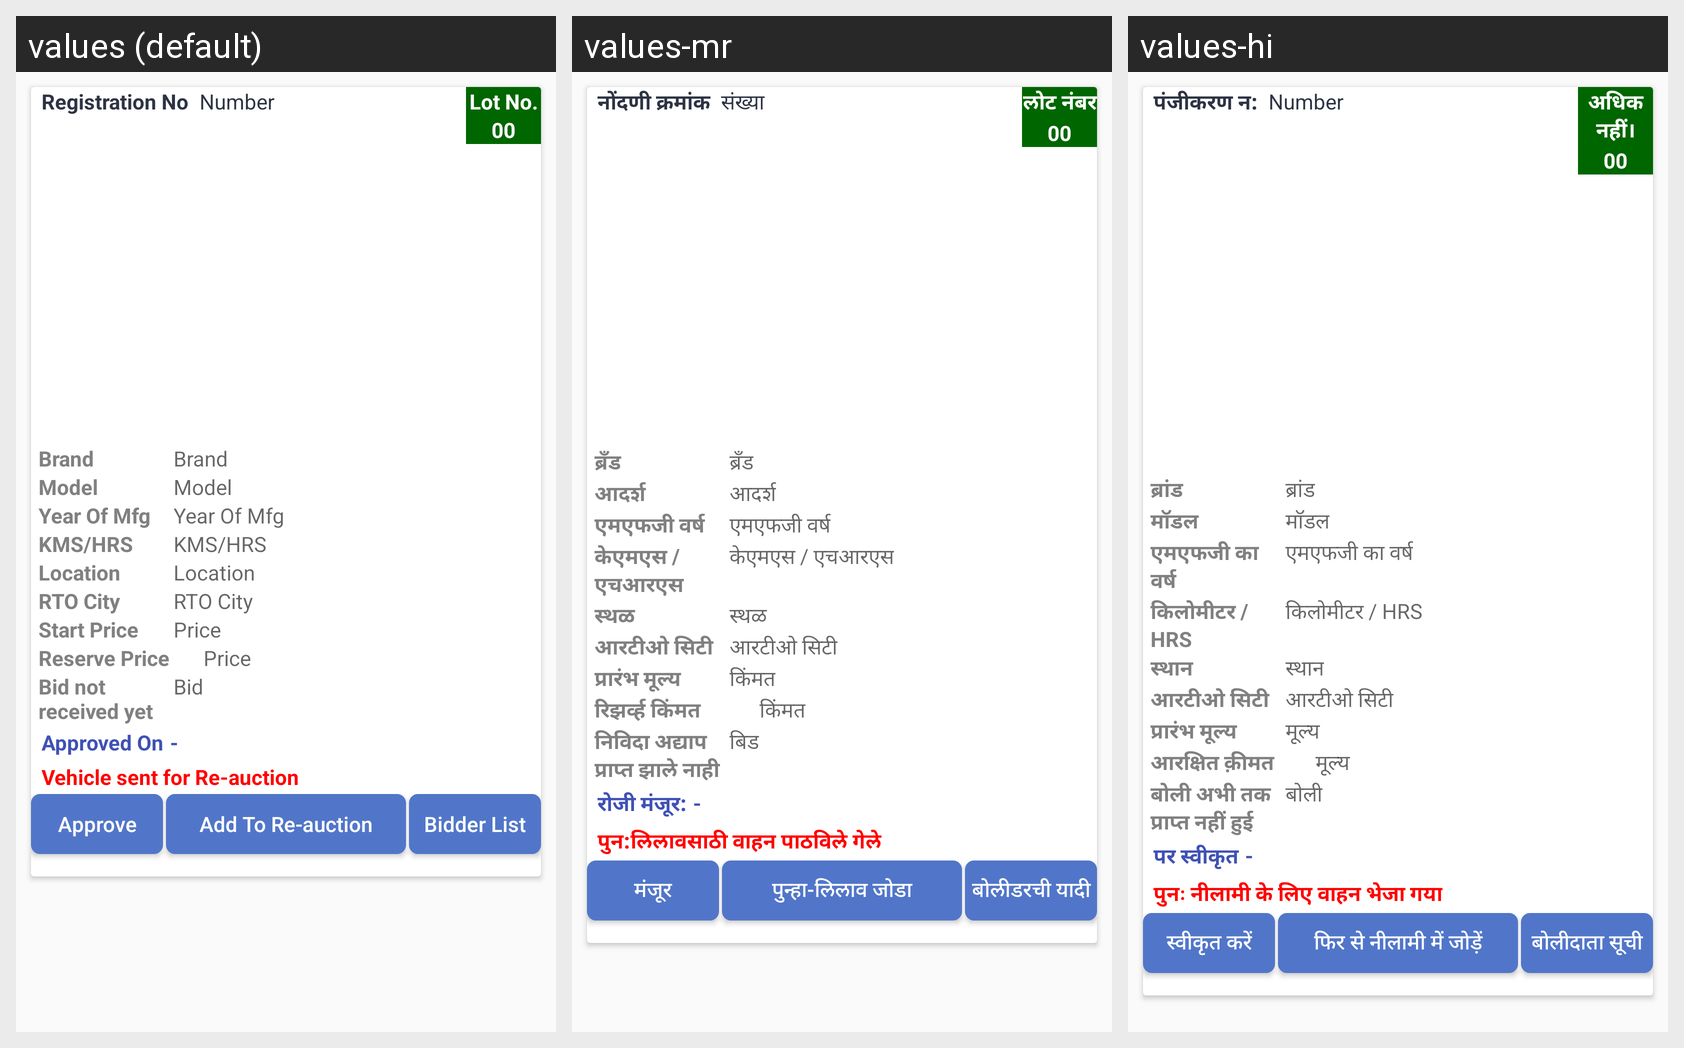

This grid shows one Android layout under several languages. Give, for every string resource on the screen, its name, the default text and each shown locale's text.
Android screen res/layout/fragment_ended_auction_approve.xml rendered under 3 locales, left to right: values (default), values-mr, values-hi. Device: Nexus 5 (rendered at 1080×1920; each locale shown at half size, 540×960, under a caption strip naming it); theme AppTheme.
Strings drawn on this screen, with the default value and each locale's value (text and hints the layout hard-codes, and strings that could not be matched under every locale, appear in the picture but are not listed):

registration_no
  values: Registration No
  values-mr: नोंदणी क्रमांक
  values-hi: पंजीकरण न:

number
  values: Number
  values-mr: संख्या
  values-hi: Number

lot_no
  values: Lot No.
  values-mr: लोट नंबर
  values-hi: अधिक नहीं।

brand
  values: Brand
  values-mr: ब्रँड
  values-hi: ब्रांड

model
  values: Model
  values-mr: आदर्श
  values-hi: मॉडल

year_of_mfg
  values: Year Of Mfg
  values-mr: एमएफजी वर्ष
  values-hi: एमएफजी का वर्ष

kms_hrss
  values: KMS/HRS
  values-mr: केएमएस / एचआरएस
  values-hi: किलोमीटर / HRS

location
  values: Location
  values-mr: स्थळ
  values-hi: स्थान

rto_citys
  values: RTO City
  values-mr: आरटीओ सिटी
  values-hi: आरटीओ सिटी

start_price
  values: Start Price
  values-mr: प्रारंभ मूल्य
  values-hi: प्रारंभ मूल्य

price
  values: Price
  values-mr: किंमत
  values-hi: मूल्य

reserve_price
  values: Reserve Price
  values-mr: रिझर्व्ह किंमत
  values-hi: आरक्षित क़ीमत

bid_received
  values: Bid not received yet
  values-mr: निविदा अद्याप प्राप्त झाले नाही
  values-hi: बोली अभी तक प्राप्त नहीं हुई

bid
  values: Bid
  values-mr: बिड
  values-hi: बोली

approved_on
  values: Approved On
  values-mr: रोजी मंजूर:
  values-hi: पर स्वीकृत

reauction_vehicle
  values: Vehicle sent for Re-auction
  values-mr: पुन:लिलावसाठी वाहन पाठविले गेले
  values-hi: पुनः नीलामी के लिए वाहन भेजा गया

approve
  values: Approve
  values-mr: मंजूर
  values-hi: स्वीकृत करें

add_to_reauction
  values: Add To Re-auction
  values-mr: पुन्हा-लिलाव जोडा
  values-hi: फिर से नीलामी में जोड़ें

bidder_list
  values: Bidder List
  values-mr: बोलीडरची यादी
  values-hi: बोलीदाता सूची
